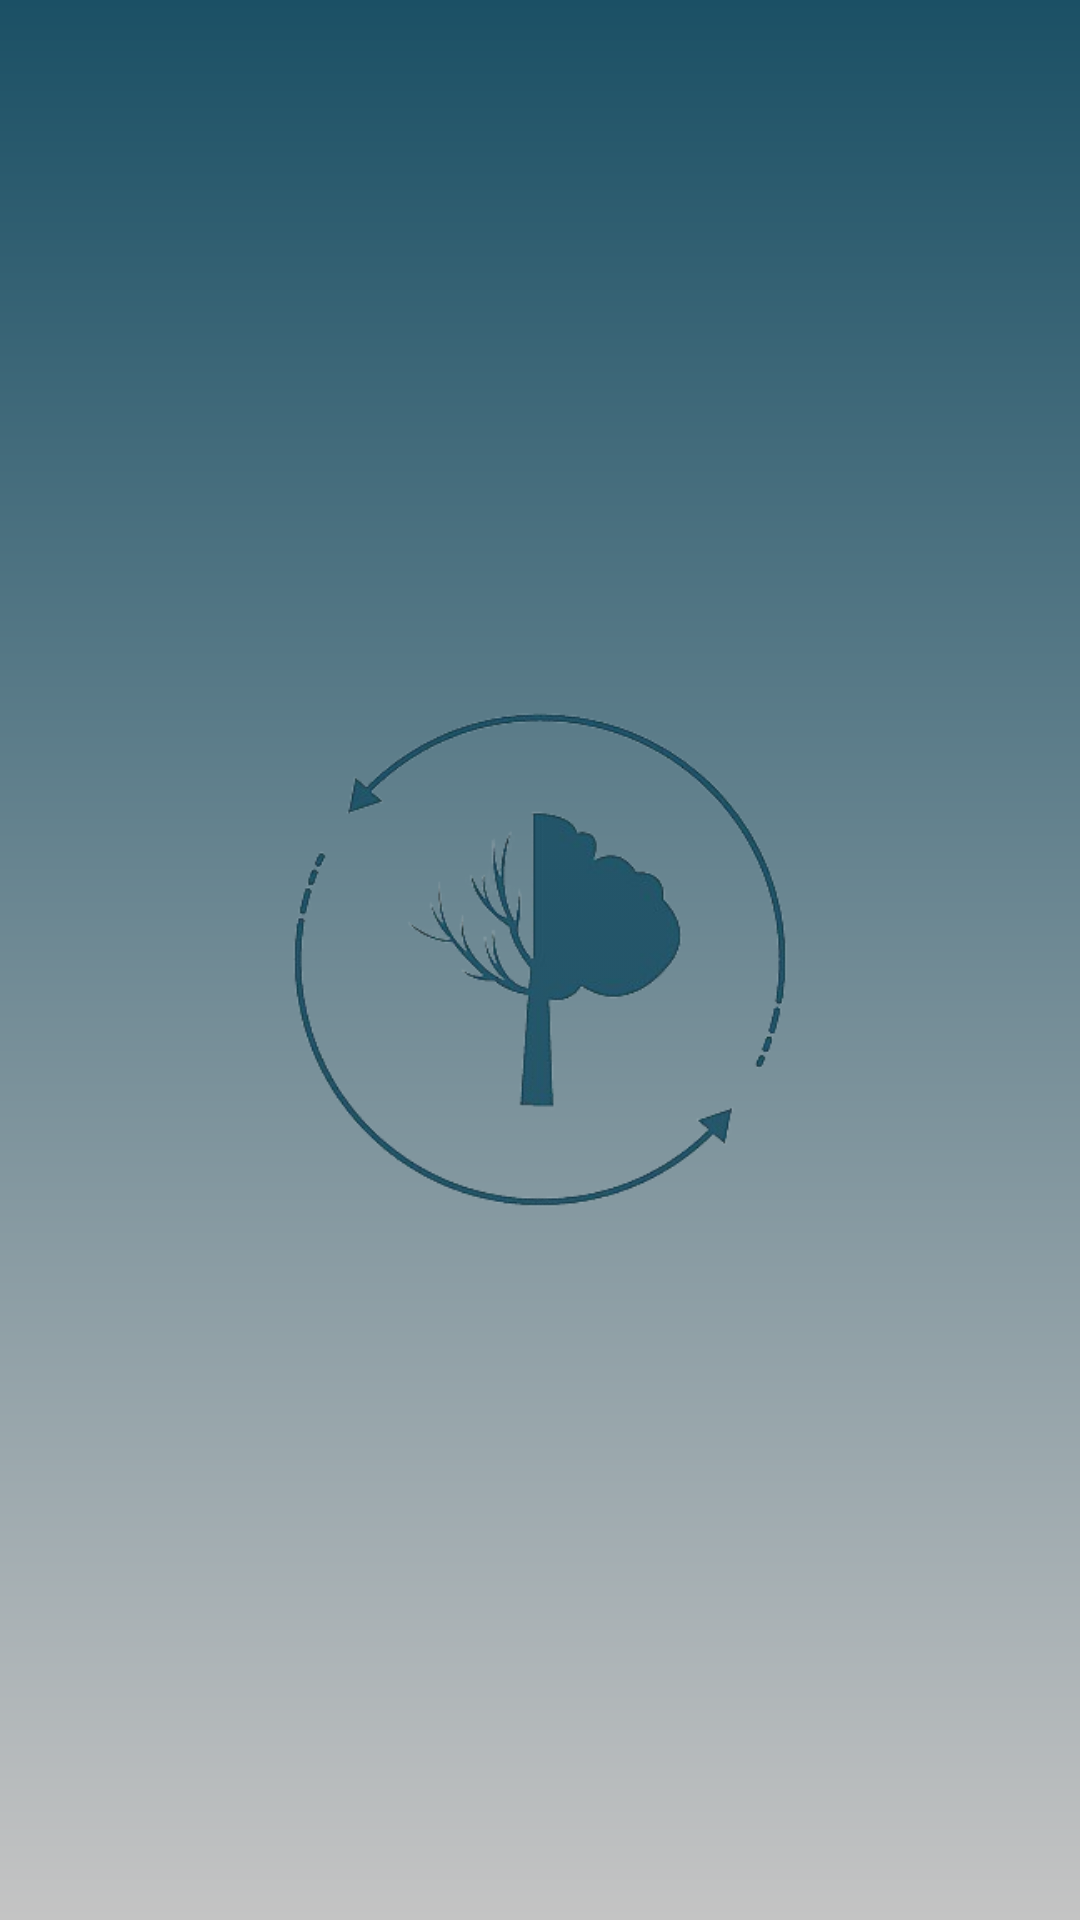

Here is an Android app screen rendered from its layout file. Give the layout XML and the strings, colors and styles it references.
<!-- AndroidManifest.xml: application theme Theme.Unal_ReforAccion_YAML -->
<!-- res/layout/activity_splash.xml -->
<?xml version="1.0" encoding="utf-8"?>
<androidx.constraintlayout.widget.ConstraintLayout xmlns:android="http://schemas.android.com/apk/res/android"
    xmlns:app="http://schemas.android.com/apk/res-auto"
    xmlns:tools="http://schemas.android.com/tools"
    android:layout_width="match_parent"
    android:layout_height="match_parent"
    android:background="@drawable/background_gradient"
    tools:context=".ui.SplashActivity">
    

    <ImageView
        android:id="@+id/imageView"
        android:layout_width="200dp"
        android:layout_height="200dp"
        app:layout_constraintBottom_toBottomOf="parent"
        app:layout_constraintEnd_toEndOf="parent"
        app:layout_constraintStart_toStartOf="parent"
        app:layout_constraintTop_toTopOf="parent"
        app:srcCompat="@drawable/bg_logo" />
</androidx.constraintlayout.widget.ConstraintLayout>
<!-- resources referenced by this layout -->
<resources>
  <!-- drawable background_gradient (drawable) -->
  <?xml version="1.0" encoding="utf-8"?>
  <shape xmlns:android="http://schemas.android.com/apk/res/android"
      android:shape="rectangle">
      <gradient
          android:startColor="#1B5065"
          android:endColor="#C4C4C4"
          android:angle="80" />
  </shape>
  <!-- drawable bg_logo (drawable) -->
  <?xml version="1.0" encoding="utf-8"?>
  <bitmap xmlns:android="http://schemas.android.com/apk/res/android"
      android:src="@drawable/logo_app"
      android:alpha="0.9"
      android:background="@android:color/transparent"
      />
  <style name="Theme.Unal_ReforAccion_YAML" parent="Theme.MaterialComponents.DayNight.NoActionBar">
          
          <item name="colorPrimary">@color/purple_500</item>
          <item name="colorPrimaryVariant">@color/purple_700</item>
          <item name="colorOnPrimary">@color/white</item>
          
          <item name="colorSecondary">@color/teal_200</item>
          <item name="colorSecondaryVariant">@color/teal_700</item>
          <item name="colorOnSecondary">@color/black</item>
          
          
          <item name="android:statusBarColor">@color/background</item>
          
      </style>
  <!-- drawable logo_app: png bitmap (drawable, 45537 bytes) -->
  <color name="purple_500">#FF6200EE</color>
  <color name="purple_700">#FF3700B3</color>
  <color name="white">#FFFFFFFF</color>
  <color name="teal_200">#FF03DAC5</color>
  <color name="teal_700">#FF018786</color>
  <color name="black">#FF000000</color>
  <color name="background">#1B5065</color>
</resources>
